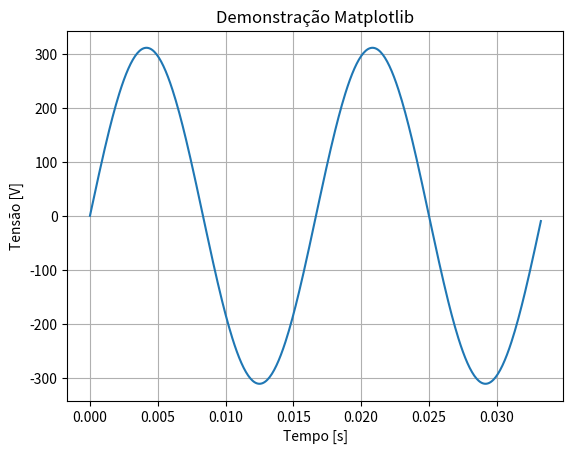

Here is the Python script that generated this plot:
import numpy as np 
import matplotlib.pyplot as plt

f = 60   #frequencia
T = 1/f
A = 220*np.sqrt(2) #amplitude
t = np.arange(0,2*T,T/200)
y = A * np.sin(2*np.pi*f*t)

plt.title("Demonstração Matplotlib")
plt.xlabel("Tempo [s]")
plt.ylabel("Tensão [V]")
plt.grid('Minor')
plt.plot(t,y)
plt.show()


